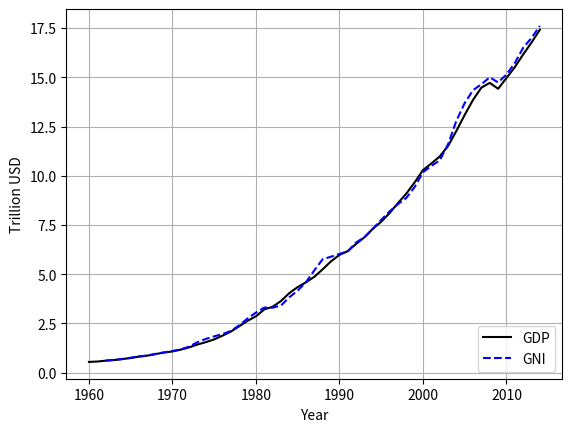

This chart was generated by the following Python code: (Note: this script raises an exception after producing the figure.)
import numpy as np
import matplotlib.pyplot as plt

#   close all figures
plt.close('all')

years = np.array([1960,1961,1962,1963,1964,1965,1966,1967,1968,1969,1970,1971,1972,1973,1974,1975,1976,1977,1978,1979,1980,1981,1982,1983,1984,1985,1986,1987,1988,1989,1990,1991,1992,1993,1994,1995,1996,1997,1998,1999,2000,2001,2002,2003,2004,2005,2006,2007,2008,2009,2010,2011,2012,2013,2014])
usaGDP = np.array([543300000000.,563300000000.,605100000000.,638600000000.,685800000000.,743700000000.,815000000000.,861700000000.,942500000000.,1019900000000.,1075884000000.,1167770000000.,1282449000000.,1428549000000.,1548825000000.,1688923000000.,1877587000000.,2085951000000.,2356571000000.,2632143000000.,2862505000000.,3210956000000.,3344991000000.,3638137000000.,4040693000000.,4346734000000.,4590155000000.,4870217000000.,5252629000000.,5657693000000.,5979589000000.,6174043000000.,6539299000000.,6878718000000.,7308755000000.,7664060000000.,8100201000000.,8608515000000.,9089168000000.,9660624000000.,10284779000000.,10621824000000.,10977514000000.,11510670000000.,12274928000000.,13093726000000.,13855888000000.,14477635000000.,14718582000000.,14418739000000.,14964372000000.,15517926000000.,16163158000000.,16768053000000.,17419000000000.])
#   GDP data from the worldbank http://data.worldbank.org/indicator/NY.GDP.MKTP.CD/countries/US?display=graph

#   CPI data from bureau of labor statistics http://data.bls.gov/pdq/SurveyOutputServlet
usaCPI = np.array([29.6, 29.9, 30.2, 30.6, 31.0, 31.5, 32.4, 33.4, 34.8, 36.7, 38.8, 40.5, 41.8, 44.4, 49.3, 53.8, 56.9, 60.6, 65.2, 72.6, 82.4, 90.9, 96.5, 99.6, 103.9, 107.6, 109.6, 113.6, 118.3, 124.0, 130.7, 136.2, 140.3, 144.5, 148.2, 152.4, 156.9, 160.5, 163.0, 166.6, 172.2, 177.1, 179.9, 184.0, 188.9, 195.3, 201.6, 207.342, 215.303, 214.537, 218.056, 224.939, 229.594, 232.957, 236.736])

plt.figure()
plt.plot(years, usaGDP)
plt.xlabel('Year')
plt.ylabel('GDP in Current USD')
plt.grid(True)
plt.show()

#   Adjust GDP for 1960 USD
usaGDP1960 = usaGDP / (usaCPI / usaCPI[0])

plt.figure()
plt.plot(years, usaGDP1960)
plt.xlabel('Year')
plt.ylabel('GDP adjusted for inflation in 1960 USD')
plt.grid(True)
plt.show()

#   Adjust GDP for 2014 USD
usaGDP2014 = usaGDP / (usaCPI / usaCPI[-1])

plt.figure()
plt.plot(years, usaGDP2014)
plt.xlabel('Year')
plt.ylabel('GDP adjusted for inflation in 2014 USD')
plt.grid(True)
plt.show()

#   population from world bank
usaPop = np.array([180671000,183691000,186538000,189242000,191889000,194303000,196560000,198712000,200706000,202677000,205052000,207661000,209896000,211909000,213854000,215973000,218035000,220239000,222585000,225055000,227225000,229466000,231664000,233792000,235825000,237924000,240133000,242289000,244499000,246819000,249623000,252981000,256514000,259919000,263126000,266278000,269394000,272657000,275854000,279040000,282162411,284968955,287625193,290107933,292805298,295516599,298379912,301231207,304093966,306771529,309347057,311721632,314112078,316497531,318857056])
usaGDPpercapita = usaGDP / usaPop

plt.figure()
plt.plot(years, usaGDPpercapita)
plt.xlabel('Year')
plt.ylabel('GDP per capita in Current USD')
plt.grid(True)
plt.show()

#   adjust GDP per Capita to 1960s numbers
usaGDPpercapita1960 = usaGDPpercapita / (usaCPI / usaCPI[0])
plt.figure()
plt.plot(years, usaGDPpercapita1960)
plt.xlabel('Year')
plt.ylabel('GDP per capita adjusted for inflation in 1960 USD')
plt.grid(True)
plt.show()

#   adjust GDP per Capita to 2014s numbers
usaGDPpercapita2014 = usaGDPpercapita / (usaCPI / usaCPI[-1])
plt.figure()
plt.plot(years, usaGDPpercapita2014)
plt.xlabel('Year')
plt.ylabel('GDP per capita adjusted for inflation to 2014 USD')
plt.grid(True)
plt.show()

#   define a function to adjust the CPI based on an over or under estimation of 
#   the inflation rate, where rate is the percent increase or decrease change
#   where a precentage overesimate of 5% would be inputted as 1.05
def adjustCPI(cpi, rate):
    demo = []
    for i, j in enumerate(cpi):
        demo.append(j * (rate**i))
    return demo
#   what if we underestimated inflation?
cpiOverFive = adjustCPI(usaCPI, 1.005)
#   what if we underestimated inflation? 
cpiUnderFive = adjustCPI(usaCPI, 0.995)

#   adjust GDP per Capita to 2014s numbers
usaGDPpercapita2014OverFive = usaGDPpercapita / (cpiOverFive / cpiOverFive[-1])
usaGDPpercapita2014UnderFive = usaGDPpercapita / (cpiUnderFive / cpiUnderFive[-1])

plt.figure()
plt.plot(years, usaGDPpercapita2014, label='normal')
plt.plot(years, usaGDPpercapita2014OverFive, label='under')
plt.plot(years, usaGDPpercapita2014UnderFive, label='over')
plt.legend()
plt.xlabel('Year')
plt.ylabel('GDP per capita adjusted for inflation to 2014 USD')
plt.grid(True)
plt.show()


years2 = np.array([1962,1963,1964,1965,1966,1967,1968,1969,1970,1971,1972,1973,1974,1975,1976,1977,1978,1979,1980,1981,1982,1983,1984,1985,1986,1987,1988,1989,1990,1991,1992,1993,1994,1995,1996,1997,1998,1999,2000,2001,2002,2003,2004,2005,2006,2007,2008,2009,2010,2011,2012,2013,2014])
usaGNI = np.array([612178550047.646,646233886826.65,692328219512.945,753294530375.941,824183577234.192,868295290971.962,952033980993.251,1027990251284.03,1098553055567.61,1183038457083.86,1320921418184.74,1548458249174.67,1711839855738.22,1842214711486.27,1958767403397.59,2117456144199.84,2401109359261.26,2751769589536.9,3048093901726.34,3303883972259.98,3297652203866.24,3411202239818.87,3828479505092.12,4164905103485.73,4601500378186.56,5200354088055.45,5765196251790.1,5888830786924.1,6029529322891.06,6164277951121.71,6612706041742.15,6883086506452.91,7302781827892.38,7760854970064.45,8184808773787.28,8558708987900.82,8869581532268.98,9425292191447.05,10178500697503.7,10498594829042.2,10776200783181,11589035965657.3,12790914724399.8,13693955258225.3,14345564947204.5,14651211130474,15002428215985,14740580035992.9,15143137264678.1,15727290871234.6,16501015978642.4,17001290051112.6,17611490812741.3])
#   GNI data atlas method from the worldbank http://databank.worldbank.org/data/reports.aspx?source=2&country=USA&series=&period=#
#   CPI data from bureau of labor statistics http://data.bls.gov/pdq/SurveyOutputServlet
usaCPI2 = np.array([30.2, 30.6, 31.0, 31.5, 32.4, 33.4, 34.8, 36.7, 38.8, 40.5, 41.8, 44.4, 49.3, 53.8, 56.9, 60.6, 65.2, 72.6, 82.4, 90.9, 96.5, 99.6, 103.9, 107.6, 109.6, 113.6, 118.3, 124.0, 130.7, 136.2, 140.3, 144.5, 148.2, 152.4, 156.9, 160.5, 163.0, 166.6, 172.2, 177.1, 179.9, 184.0, 188.9, 195.3, 201.6, 207.342, 215.303, 214.537, 218.056, 224.939, 229.594, 232.957, 236.736])

plt.figure()
plt.plot(years2, usaGNI)
plt.xlabel('Year')
plt.ylabel('GNI in Current USD')
plt.grid(True)
plt.show()

#   Adjust GNI for 1962 USD
usaGNI1962 = usaGNI / (usaCPI2 / usaCPI2[0])

plt.figure()
plt.plot(years2, usaGNI1962)
plt.xlabel('Year')
plt.ylabel('GNI adjusted for inflation to 1962 USD')
plt.grid(True)
plt.show()

#   Adjust GNI for 2014 USD
usaGNI2014 = usaGNI / (usaCPI2 / usaCPI2[-1])

plt.figure()
plt.plot(years2, usaGNI2014)
plt.xlabel('Year')
plt.ylabel('GNI adjusted for inflation to 2014 USD')
plt.grid(True)
plt.show()

#   population from world bank
usaPop = np.array([186538000,189242000,191889000,194303000,196560000,198712000,200706000,202677000,205052000,207661000,209896000,211909000,213854000,215973000,218035000,220239000,222585000,225055000,227225000,229466000,231664000,233792000,235825000,237924000,240133000,242289000,244499000,246819000,249623000,252981000,256514000,259919000,263126000,266278000,269394000,272657000,275854000,279040000,282162411,284968955,287625193,290107933,292805298,295516599,298379912,301231207,304093966,306771529,309347057,311721632,314112078,316497531,318857056])
usaGNIpercapita = usaGNI / usaPop

plt.figure()
plt.plot(years2, usaGNIpercapita)
plt.xlabel('Year')
plt.ylabel('GNI per capita in Current USD')
plt.grid(True)
plt.show()

#   adjust GNI per Capita to 1962s numbers
usaGNIpercapita1962 = usaGNIpercapita / (usaCPI2 / usaCPI2[0])
plt.figure()
plt.plot(years2, usaGNIpercapita1962)
plt.xlabel('Year')
plt.ylabel('GNI per capita adjusted for inflation to 1962 USD')
plt.grid(True)
plt.show()

#   adjust GNI per Capita to 2014s numbers
usaGNIpercapita2014 = usaGNIpercapita / (usaCPI2 / usaCPI2[-1])
plt.figure()
plt.plot(years2, usaGNIpercapita2014)
plt.xlabel('Year')
plt.ylabel('GNI per capita adjusted for inflation to 2014 USD')
plt.grid(True)
plt.show()

#   close all figs
plt.close('all')

#   save the final plots
#   plot of the GDP and GNI in current USD
plt.figure()
plt.plot(years, usaGDP / 1.e12, '-k', label='GDP')
plt.plot(years2, usaGNI / 1.e12, '--b', label='GNI')
plt.xlabel('Year')
plt.ylabel('Trillion USD')
plt.legend(loc=4)
plt.grid(True)
plt.show()
plt.savefig('images/usaGDPandGNI.png')
#   plot of GDP and GNI per capita in current USD
plt.figure()
plt.plot(years, usaGDPpercapita, '-k', label='GDP')
plt.plot(years2, usaGNIpercapita, '--b', label='GNI')
plt.xlabel('Year')
plt.ylabel('USD per capita')
plt.legend(loc=4)
plt.grid(True)
plt.show()
plt.savefig('images/usaGDPandGNI_perCapita.png')
#   plot of GDP and GNI per capita in 2014 USD
plt.figure()
plt.plot(years, usaGDPpercapita2014, '-k', label='GDP')
plt.plot(years2, usaGNIpercapita2014, '--b', label='GNI')
plt.xlabel('Year')
plt.ylabel('USD per capita adjusted for inflation to 2014 levels')
plt.legend(loc=4)
plt.grid(True)
plt.show()
plt.savefig('images/usaGDPandGNI_perCapita_2014.png')
#   plot of GDP at 0.5, 1, and 2 perecent estimations
#   what if CPI has underestimated inflation?
cpiUnderHalf = adjustCPI(usaCPI, 1.005)
cpiUnderOne = adjustCPI(usaCPI, 1.01)
cpiUnderTwo = adjustCPI(usaCPI, 1.02)
#   what if CPI has overestimated inflation? 
cpiOverHalf = adjustCPI(usaCPI, 0.995)
cpiOverOne = adjustCPI(usaCPI, 0.99)
cpiOverTwo = adjustCPI(usaCPI, 0.98)
#   recalculate GDP basedd on the CPI values
usaGDPpercapita2014UnderHalf = usaGDPpercapita / (cpiUnderHalf / cpiUnderHalf[-1])
usaGDPpercapita2014UnderOne = usaGDPpercapita / (cpiUnderOne / cpiUnderOne[-1])
usaGDPpercapita2014UnderTwo = usaGDPpercapita / (cpiUnderTwo / cpiUnderTwo[-1])
usaGDPpercapita2014OverHalf = usaGDPpercapita / (cpiOverHalf / cpiOverHalf[-1])
usaGDPpercapita2014OverOne = usaGDPpercapita / (cpiOverOne / cpiOverOne[-1])
usaGDPpercapita2014OverTwo  = usaGDPpercapita / (cpiOverTwo  / cpiOverTwo[-1])
plt.figure()
plt.plot(years, usaGDPpercapita2014, '-k', label='Adjusted to 2014 CPI')
plt.plot(years, usaGDPpercapita2014UnderHalf, '--k', label='CPI each year adjusted +0.5%')
plt.plot(years, usaGDPpercapita2014OverHalf, '-.k', label='CPI each year adjusted -0.5%')
plt.xlabel('Year')
plt.ylabel('GDP per capita adjusted for inflation (USD)')
plt.legend(loc=4)
plt.grid(True)
plt.show()
plt.savefig('images/usaGDPandGNI_perCapita_2014_half.png')
plt.figure()
plt.plot(years, usaGDPpercapita2014, '-k', label='Adjusted to 2014 CPI')
plt.plot(years, usaGDPpercapita2014UnderOne, '--k', label='CPI each year adjusted +1.0%')
plt.plot(years, usaGDPpercapita2014OverOne, '-.k', label='CPI each year adjusted -1.0%')
plt.xlabel('Year')
plt.ylabel('GDP per capita adjusted for inflation (USD)')
plt.legend(loc=4)
plt.grid(True)
plt.show()
plt.savefig('images/usaGDPandGNI_perCapita_2014_one.png')
plt.figure()
plt.plot(years, usaGDPpercapita2014, '-k', label='Adjusted to 2014 CPI')
plt.plot(years, usaGDPpercapita2014UnderTwo, '--k', label='CPI each year adjusted +2.0%')
plt.plot(years, usaGDPpercapita2014OverTwo, '-.k', label='CPI each year adjusted -2.0%')
plt.xlabel('Year')
plt.ylabel('GDP per capita adjusted for inflation (USD)')
plt.legend(loc=4)
plt.grid(True)
plt.show()
plt.savefig('images/usaGDPandGNI_perCapita_2014_two.png')